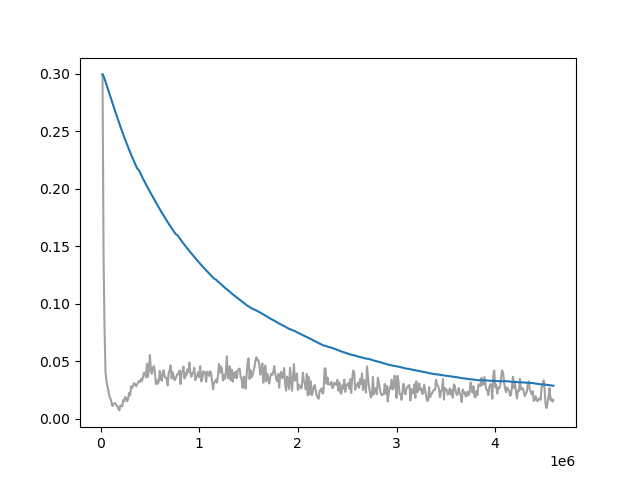

Source data for this figure (header and first rows):
Wall time, Step, Value
1713025733, 20000, 0.2994
1713025822, 30000, 0.1429
1713025911, 40000, 0.07875
1713026000, 50000, 0.04011
1713026088, 60000, 0.03267
1713026177, 70000, 0.02798
1713026269, 80000, 0.02402
1713026359, 90000, 0.019
1713026448, 100000, 0.01761
1713026539, 110000, 0.01415
1713026631, 120000, 0.01095
1713026722, 130000, 0.01291
1713026814, 140000, 0.0134
1713026904, 150000, 0.0135
1713026992, 160000, 0.0114
1713027084, 170000, 0.01099
1713027176, 180000, 0.008656
1713027265, 190000, 0.007166
1713027357, 200000, 0.01127
1713027447, 210000, 0.01151
1713027537, 220000, 0.0107
1713027625, 230000, 0.01637
1713027714, 240000, 0.01529
1713027803, 250000, 0.01873
1713027893, 260000, 0.01794
1713027980, 270000, 0.015
1713028070, 280000, 0.01764
1713028159, 290000, 0.02243
1713028247, 300000, 0.02045
1713028336, 310000, 0.0281
1713028427, 320000, 0.0266
1713028517, 330000, 0.02871
1713028608, 340000, 0.03096
1713028697, 350000, 0.02986
1713028785, 360000, 0.02808
1713028874, 370000, 0.02978
1713029049, 390000, 0.0327
1713029139, 400000, 0.03192
1713029228, 410000, 0.03459
1713029319, 420000, 0.03278
1713029407, 430000, 0.03653
1713029497, 440000, 0.03996
1713029584, 450000, 0.03977
1713029672, 460000, 0.0359
1713029763, 470000, 0.04778
1713029853, 480000, 0.03633
1713029943, 490000, 0.04257
1713030033, 500000, 0.05524
1713030124, 510000, 0.04224
1713030214, 520000, 0.03894
1713030306, 530000, 0.04429
1713030395, 540000, 0.04559
1713030482, 550000, 0.04105
1713030574, 560000, 0.03013
1713030662, 570000, 0.03326
1713030751, 580000, 0.03031
1713030841, 590000, 0.03222
1713030930, 600000, 0.0415
1713031020, 610000, 0.03483
1713031110, 620000, 0.033
... 387 more rows
